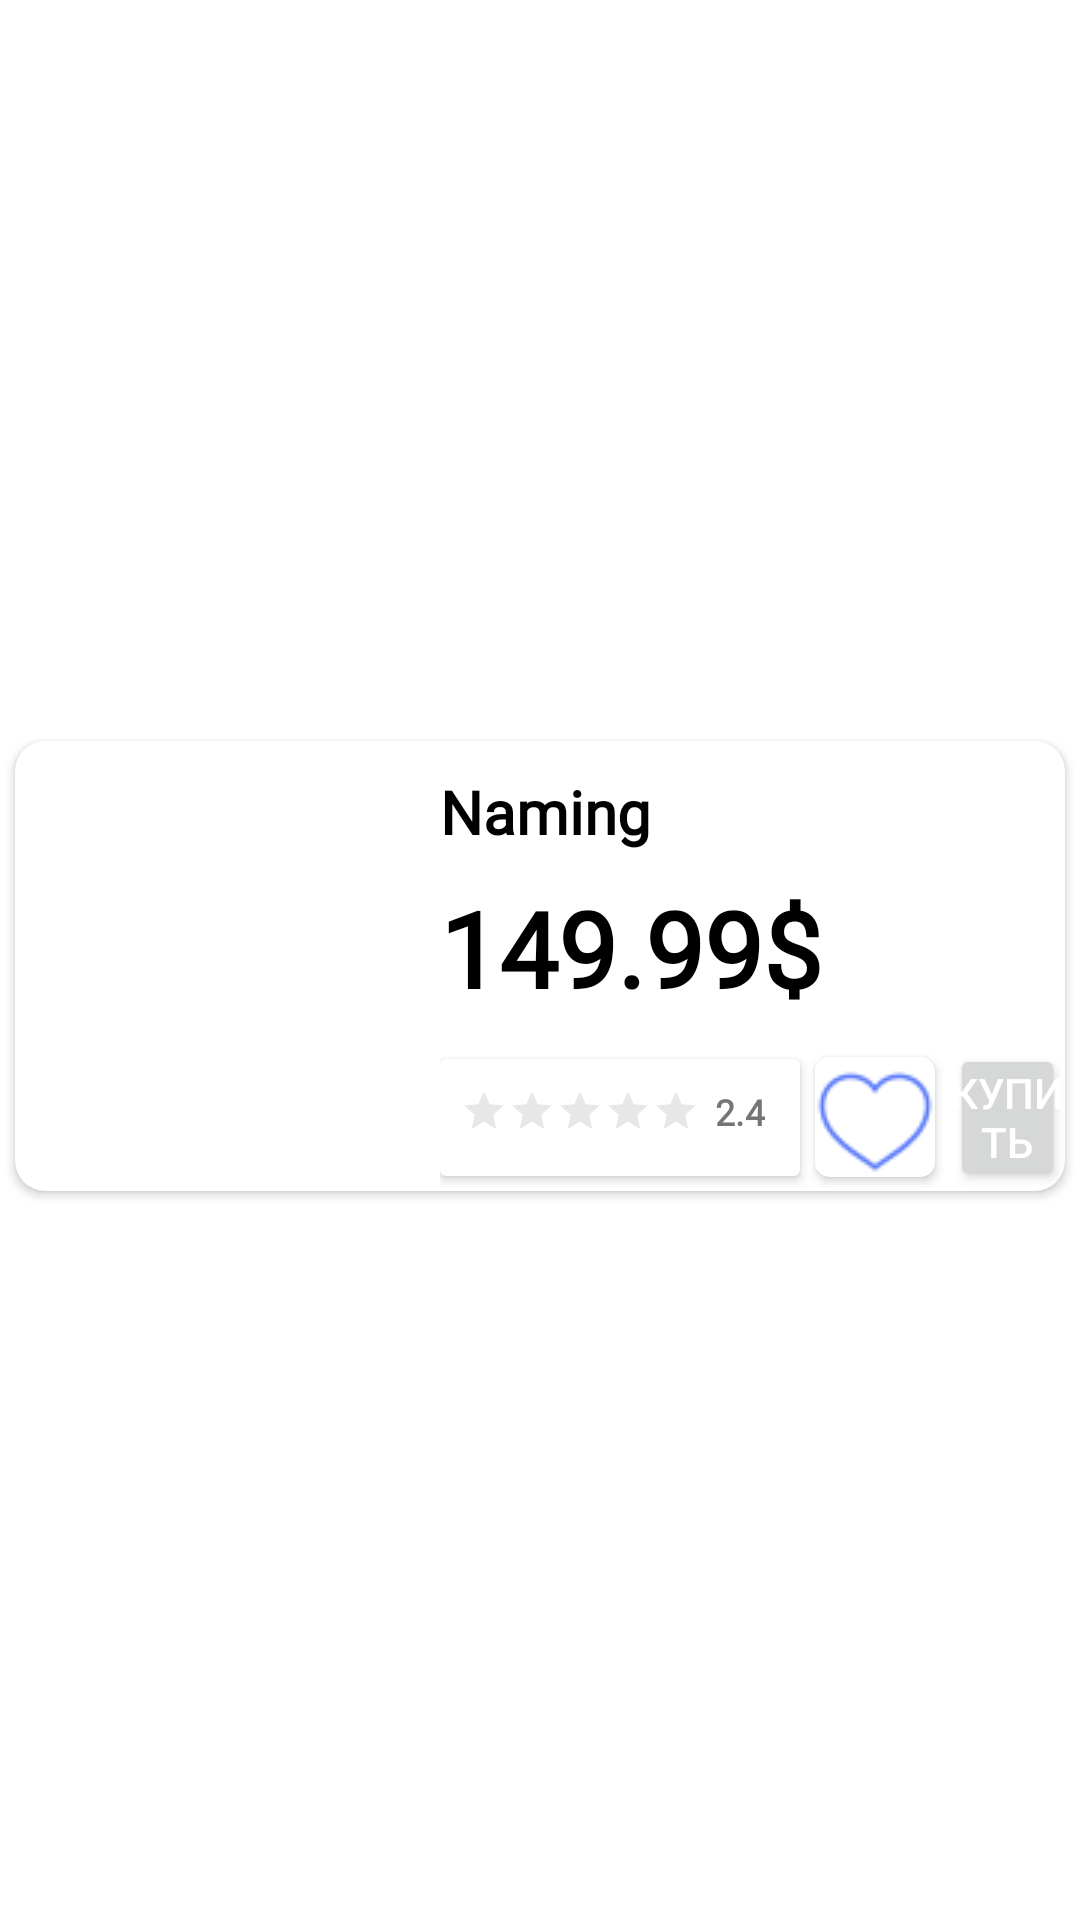

Here is an Android app screen rendered from its layout file. Give the layout XML and the strings, colors and styles it references.
<!-- AndroidManifest.xml: application theme Theme.Test -->
<!-- res/layout/sbornik_item.xml -->
<?xml version="1.0" encoding="utf-8"?>
<androidx.constraintlayout.widget.ConstraintLayout xmlns:android="http://schemas.android.com/apk/res/android"
    xmlns:app="http://schemas.android.com/apk/res-auto"
    xmlns:tools="http://schemas.android.com/tools"
    android:layout_width="match_parent"
    android:layout_height="wrap_content"
    android:layout_marginBottom="@dimen/dp_5">

    <androidx.cardview.widget.CardView
        android:layout_width="match_parent"
        android:layout_height="wrap_content"
        android:layout_marginStart="5dp"
        android:layout_marginTop="5dp"
        android:layout_marginEnd="5dp"
        android:layout_marginBottom="1dp"
        app:cardBackgroundColor="?android:attr/colorBackgroundFloating"
        app:cardCornerRadius="10dp"
        app:layout_constraintBottom_toBottomOf="parent"
        app:layout_constraintEnd_toEndOf="parent"
        app:layout_constraintStart_toStartOf="parent"
        app:layout_constraintTop_toTopOf="parent">

        <LinearLayout
            android:layout_width="match_parent"
            android:layout_height="match_parent"
            android:orientation="horizontal">

            <ImageView
                android:id="@+id/imageView9"
                android:layout_width="150dp"
                android:layout_height="150dp"
                android:layout_weight="1"
                android:scaleType="centerInside"
                tools:srcCompat="@tools:sample/avatars" />

            <LinearLayout
                android:layout_width="match_parent"
                android:layout_height="match_parent"
                android:layout_marginStart="@dimen/dp_5"
                android:layout_weight="10"
                android:orientation="vertical">

                <TextView
                    android:id="@+id/nameTextView"
                    style="@style/TextStyle"
                    android:layout_width="match_parent"
                    android:layout_height="wrap_content"
                    android:layout_marginTop="@dimen/dp_10"
                    android:layout_weight="1"
                    android:text="@string/naming"
                    android:textColor="@color/black"
                    android:textSize="@dimen/sp_20"
                    android:textStyle="bold" />

                <TextView
                    android:id="@+id/priceTextView"
                    style="@style/TextStyle"
                    android:layout_width="match_parent"
                    android:layout_height="wrap_content"
                    android:layout_weight="1"
                    android:text="@string/price"
                    android:textColor="@color/black"
                    android:textSize="35sp" />

                <LinearLayout
                    android:layout_width="match_parent"
                    android:layout_height="wrap_content"
                    android:layout_weight="1"
                    android:orientation="horizontal">

                    <androidx.cardview.widget.CardView
                        style="@style/CardView"
                        android:layout_width="120dp"
                        android:layout_height="match_parent"
                        android:layout_gravity="center_vertical"
                        android:layout_marginTop="5dp"
                        android:layout_marginBottom="5dp">

                        <LinearLayout
                            android:layout_width="wrap_content"
                            android:layout_height="wrap_content"
                            android:layout_gravity="center"
                            android:gravity="center"
                            android:orientation="horizontal">

                            <RatingBar
                                android:id="@+id/rating"
                                style="?android:attr/ratingBarStyleSmall"
                                android:layout_width="80dp"
                                android:layout_height="match_parent"
                                android:layout_gravity="center"

                                android:isIndicator="true"
                                android:minHeight="20dp"
                                android:numStars="5"
                                android:progressBackgroundTint="@color/gray_tint"
                                android:rating="0"
                                android:stepSize="0.1" />

                            <TextView
                                android:id="@+id/rating_TV"
                                style="@style/TextStyle"
                                android:layout_width="wrap_content"
                                android:layout_height="match_parent"
                                android:layout_marginStart="@dimen/dp_5"
                                android:layout_marginEnd="@dimen/dp_5"
                                android:text="2.4"
                                android:textSize="12sp" />
                        </LinearLayout>
                    </androidx.cardview.widget.CardView>

                    <androidx.cardview.widget.CardView
                        android:layout_width="wrap_content"
                        android:layout_height="wrap_content"
                        android:layout_gravity="center_vertical"
                        android:layout_marginStart="5dp"
                        app:layout_constraintTop_toTopOf="parent"
                        app:layout_constraintEnd_toEndOf="parent"
                        app:cardCornerRadius="5dp">

                        <ImageButton
                            android:id="@+id/likeButton"
                            android:layout_width="wrap_content"
                            android:layout_height="wrap_content"
                            android:background="@color/ico_subbackground"
                            app:srcCompat="@drawable/icon_like" />
                    </androidx.cardview.widget.CardView>

                    <Button
                        android:id="@+id/buyButton"
                        android:layout_width="wrap_content"
                        android:layout_height="match_parent"
                        android:layout_marginStart="@dimen/dp_5"
                        android:padding="0dp"
                        android:text="Купить"
                        android:textColor="@color/white"
                        app:layout_constraintEnd_toEndOf="parent"
                        app:layout_constraintTop_toTopOf="parent"
                        app:layout_constraintBottom_toBottomOf="parent"
                        app:iconPadding="0dp" />

                </LinearLayout>
            </LinearLayout>
        </LinearLayout>
    </androidx.cardview.widget.CardView>

</androidx.constraintlayout.widget.ConstraintLayout>
<!-- resources referenced by this layout -->
<resources>
  <color name="black">#FF000000</color>
  <color name="gray_tint">#A3A3A3</color>
  <color name="ico_subbackground">#ffffff</color>
  <color name="white">#FFFFFFFF</color>
  <dimen name="dp_10">10dp</dimen>
  <dimen name="dp_5">5dp</dimen>
  <dimen name="sp_20">20sp</dimen>
  <!-- drawable icon_like: png bitmap (drawable, 1029 bytes) -->
  <string name="naming">Naming</string>
  <string name="price">149.99$</string>
  <style name="TextStyle">
          <item name="android:fontFamily">@font/jura</item>
          <item name="android:textStyle">bold</item>
      </style>
  <style name="Theme.Test" parent="Theme.MaterialComponents.DayNight.DarkActionBar">
          <item name="colorPrimary">@color/button_color</item>
          <item name="colorPrimaryVariant">@color/button_color</item>
          <item name="colorOnPrimary">@color/bottom_navigation</item>
          <item name="colorSecondary">@color/main_color</item>
          <item name="colorSecondaryVariant">@color/main_color</item>
          <item name="colorOnSecondary">@color/black</item>
          <item name="android:statusBarColor">@color/button_color</item>
      </style>
  <color name="button_color">#1028B0</color>
  <color name="bottom_navigation">#5242ff</color>
  <color name="main_color">#E1E9FB</color>
</resources>
